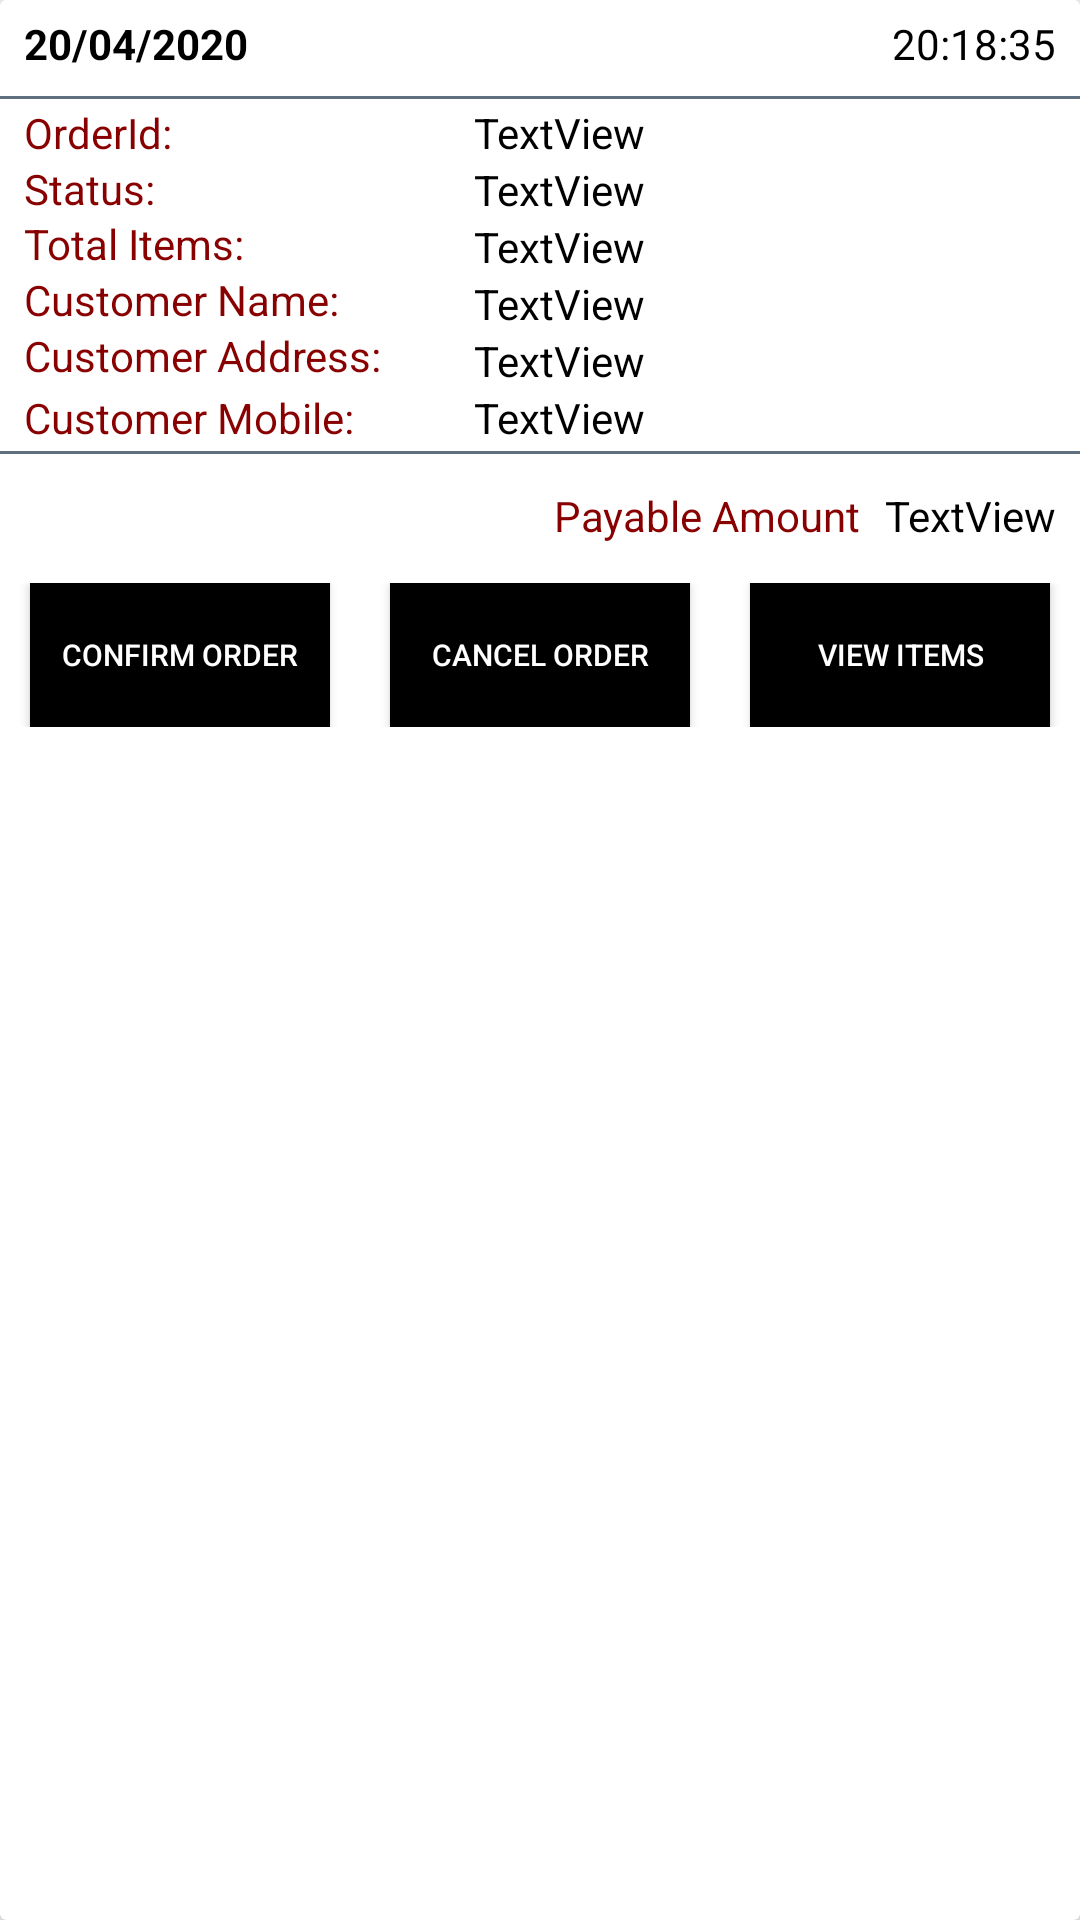

This screen was rendered from an Android layout file. Write that file and the resources it references.
<!-- AndroidManifest.xml: application theme AppTheme -->
<!-- res/layout/order_fragment_content.xml -->
<?xml version="1.0" encoding="utf-8"?>
<androidx.cardview.widget.CardView
    xmlns:android="http://schemas.android.com/apk/res/android"
    xmlns:app="http://schemas.android.com/apk/res-auto"
    android:layout_width="match_parent"
    android:layout_height="wrap_content"
    android:layout_margin="3dp"
    android:id="@+id/order_history_cart"
    app:cardElevation="5dp"
    android:elevation="5dp">
    <LinearLayout
        android:layout_width="match_parent"
        android:layout_height="wrap_content"
        android:orientation="vertical"
        >
        <androidx.constraintlayout.widget.ConstraintLayout
            android:layout_width="match_parent"
            android:layout_height="wrap_content"
            android:background="#fff">
            <LinearLayout
                android:id="@+id/linearLayout"
                android:layout_width="match_parent"
                android:layout_height="1dp"
                android:layout_marginTop="32dp"
                android:background="#ec526576"
                android:orientation="horizontal"
                app:layout_constraintTop_toTopOf="parent" />

            <LinearLayout
                android:id="@+id/linearLayout2"
                android:layout_width="match_parent"
                android:layout_height="1dp"
                android:background="#ec526576"
                android:orientation="horizontal"
                app:layout_constraintBottom_toBottomOf="parent"
                app:layout_constraintEnd_toEndOf="parent"
                app:layout_constraintStart_toStartOf="parent"
                app:layout_constraintTop_toTopOf="parent"
                app:layout_constraintVertical_bias="0.82" />

            <TextView
                android:id="@+id/order_date"
                android:layout_width="75dp"
                android:layout_height="16dp"
                android:layout_marginLeft="8dp"
                android:layout_marginTop="5dp"
                android:text="20/04/2020"
                android:textColor="#000"
                android:textStyle="bold"
                app:layout_constraintLeft_toLeftOf="parent"
                app:layout_constraintTop_toTopOf="parent" />

            <TextView
                android:id="@+id/order_time"
                android:layout_width="wrap_content"
                android:layout_height="wrap_content"
                android:layout_marginEnd="8dp"
                android:text="20:18:35"
                android:textColor="#000"
                app:layout_constraintBaseline_toBaselineOf="@+id/order_date"
                app:layout_constraintEnd_toEndOf="parent" />

            <TextView
                android:id="@+id/orderIdText"
                android:layout_width="wrap_content"
                android:layout_height="17dp"
                android:layout_marginStart="8dp"
                android:text="OrderId:"
                android:textColor="#800"
                app:layout_constraintBottom_toTopOf="@+id/statustText"
                app:layout_constraintStart_toStartOf="parent"
                app:layout_constraintTop_toBottomOf="@+id/linearLayout" />

            <TextView
                android:id="@+id/statustText"
                android:layout_width="wrap_content"
                android:layout_height="17dp"
                android:layout_marginStart="8dp"
                android:text="Status:"
                android:textColor="#800"
                app:layout_constraintBottom_toTopOf="@+id/totalSavingsText"
                app:layout_constraintStart_toStartOf="parent"
                app:layout_constraintTop_toBottomOf="@+id/orderIdText" />

            <TextView
                android:id="@+id/totalSavingsText"
                android:layout_width="wrap_content"
                android:layout_height="17dp"
                android:layout_marginStart="8dp"
                android:text="Total Items:"
                android:textColor="#800"
                app:layout_constraintBottom_toTopOf="@+id/customerName"
                app:layout_constraintStart_toStartOf="parent"
                app:layout_constraintTop_toBottomOf="@+id/statustText" />

            <TextView
                android:id="@+id/customerName"
                android:layout_width="wrap_content"
                android:layout_height="17dp"
                android:layout_marginStart="8dp"
                android:text="Customer Name:"
                android:textColor="#800"
                app:layout_constraintBottom_toTopOf="@+id/customerAddress"
                app:layout_constraintStart_toStartOf="parent"
                app:layout_constraintTop_toBottomOf="@+id/totalSavingsText" />
            <TextView
                android:id="@+id/customerAddress"
                android:layout_width="wrap_content"
                android:layout_height="wrap_content"
                android:layout_marginStart="8dp"
                android:text="Customer Address:"
                android:textColor="#800"
                app:layout_constraintBottom_toTopOf="@+id/customerMobile"
                app:layout_constraintStart_toStartOf="parent"
                app:layout_constraintTop_toBottomOf="@+id/customerName" />
            <TextView
                android:id="@+id/customerMobile"
                android:layout_width="wrap_content"
                android:layout_height="wrap_content"
                android:layout_marginStart="8dp"
                android:text="Customer Mobile:"
                android:textColor="#800"
                app:layout_constraintBottom_toTopOf="@+id/linearLayout2"
                app:layout_constraintStart_toStartOf="parent"
                app:layout_constraintTop_toBottomOf="@+id/customerAddress" />
            <TextView
                android:id="@+id/payableAmountText"
                android:layout_width="wrap_content"
                android:layout_height="wrap_content"
                android:layout_marginEnd="8dp"
                android:text="Payable Amount"
                android:textColor="#800"
                app:layout_constraintBaseline_toBaselineOf="@+id/payableAmount"
                app:layout_constraintEnd_toStartOf="@+id/payableAmount" />

            <TextView
                android:id="@+id/orderId"
                android:layout_width="wrap_content"
                android:layout_height="wrap_content"
                android:text="TextView"
                android:textColor="#000"
                app:layout_constraintBaseline_toBaselineOf="@+id/orderIdText"
                app:layout_constraintStart_toStartOf="@+id/status" />

            <TextView
                android:id="@+id/status"
                android:layout_width="wrap_content"
                android:layout_height="wrap_content"
                android:text="TextView"
                android:textColor="#000"
                app:layout_constraintBottom_toTopOf="@+id/total_savings"
                app:layout_constraintStart_toStartOf="@+id/total_savings"
                app:layout_constraintTop_toBottomOf="@+id/orderId" />

            <TextView
                android:id="@+id/total_savings"
                android:layout_width="wrap_content"
                android:layout_height="wrap_content"
                android:text="TextView"
                android:textColor="#000"
                app:layout_constraintBottom_toTopOf="@+id/name"
                app:layout_constraintStart_toStartOf="@+id/name"
                app:layout_constraintTop_toBottomOf="@+id/status"
                />

            <TextView
                android:id="@+id/name"
                android:layout_width="wrap_content"
                android:layout_height="wrap_content"
                android:text="TextView"
                android:textColor="#000"
                app:layout_constraintBottom_toTopOf="@+id/address"
                app:layout_constraintStart_toStartOf="@+id/address"
                app:layout_constraintTop_toBottomOf="@+id/total_savings"
                />

            <TextView
                android:id="@+id/address"
                android:layout_width="wrap_content"
                android:layout_height="wrap_content"
                android:text="TextView"
                android:textColor="#000"
                app:layout_constraintBottom_toTopOf="@+id/mobile"
                app:layout_constraintStart_toStartOf="@+id/mobile"
                app:layout_constraintTop_toBottomOf="@+id/name" />

            <TextView
                android:id="@+id/mobile"
                android:layout_width="wrap_content"
                android:layout_height="wrap_content"
                android:text="TextView"
                android:layout_marginStart="40dp"
                android:textColor="#000"
                app:layout_constraintBaseline_toBaselineOf="@+id/customerMobile"
                app:layout_constraintStart_toEndOf="@+id/customerMobile" />

            <TextView
                android:id="@+id/payableAmount"
                android:layout_width="wrap_content"
                android:layout_height="wrap_content"
                android:layout_marginTop="8dp"
                android:layout_marginEnd="8dp"
                android:text="TextView"
                android:textColor="#000"
                app:layout_constraintBottom_toBottomOf="parent"
                app:layout_constraintEnd_toEndOf="parent"
                app:layout_constraintTop_toBottomOf="@+id/linearLayout2" />
        </androidx.constraintlayout.widget.ConstraintLayout>
        <LinearLayout
            android:layout_width="match_parent"
            android:layout_height="wrap_content"
            android:orientation="horizontal"
            android:weightSum="3"
            android:layout_marginTop="10dp"
            android:layout_marginBottom="15dp"
            >
            <Button
                android:layout_width="0dp"
                android:background="#000"
                android:layout_weight="1"
                android:id="@+id/confirmOrder"
                android:layout_height="wrap_content"
                android:text="Confirm Order"
                android:textSize="10sp"
                android:layout_marginRight="10dp"
                android:layout_marginLeft="10dp"
                android:layout_gravity="start"
                android:textColor="#fff"
                />
            <Button
                android:id="@+id/cancelOrder"
                android:layout_marginLeft="10dp"
                android:layout_marginRight="10dp"
                android:layout_width="0dp"
                android:layout_weight="1"
                android:textSize="10sp"
                android:layout_height="wrap_content"
                android:text="Cancel Order"
                android:background="#000"
                android:textColor="#fff"
                />
            <Button
                android:id="@+id/viewAllItems"
                android:layout_marginLeft="10dp"
                android:layout_marginRight="10dp"
                android:layout_width="0dp"
                android:layout_weight="1"
                android:textSize="10sp"
                android:layout_height="wrap_content"
                android:text="View Items"
                android:background="#000"
                android:textColor="#fff"
                />
        </LinearLayout>
    </LinearLayout>
</androidx.cardview.widget.CardView>
<!-- resources referenced by this layout -->
<resources>
  <style name="AppTheme" parent="Theme.AppCompat.Light.DarkActionBar">
          
          <item name="colorPrimary">@color/colorPrimary</item>
          <item name="colorPrimaryDark">@color/colorPrimaryDark</item>
          <item name="colorAccent">@color/colorAccent</item>
      </style>
  <color name="colorPrimary">#5076AF</color>
  <color name="colorPrimaryDark">#5076AF</color>
  <color name="colorAccent">#5076AF</color>
</resources>
